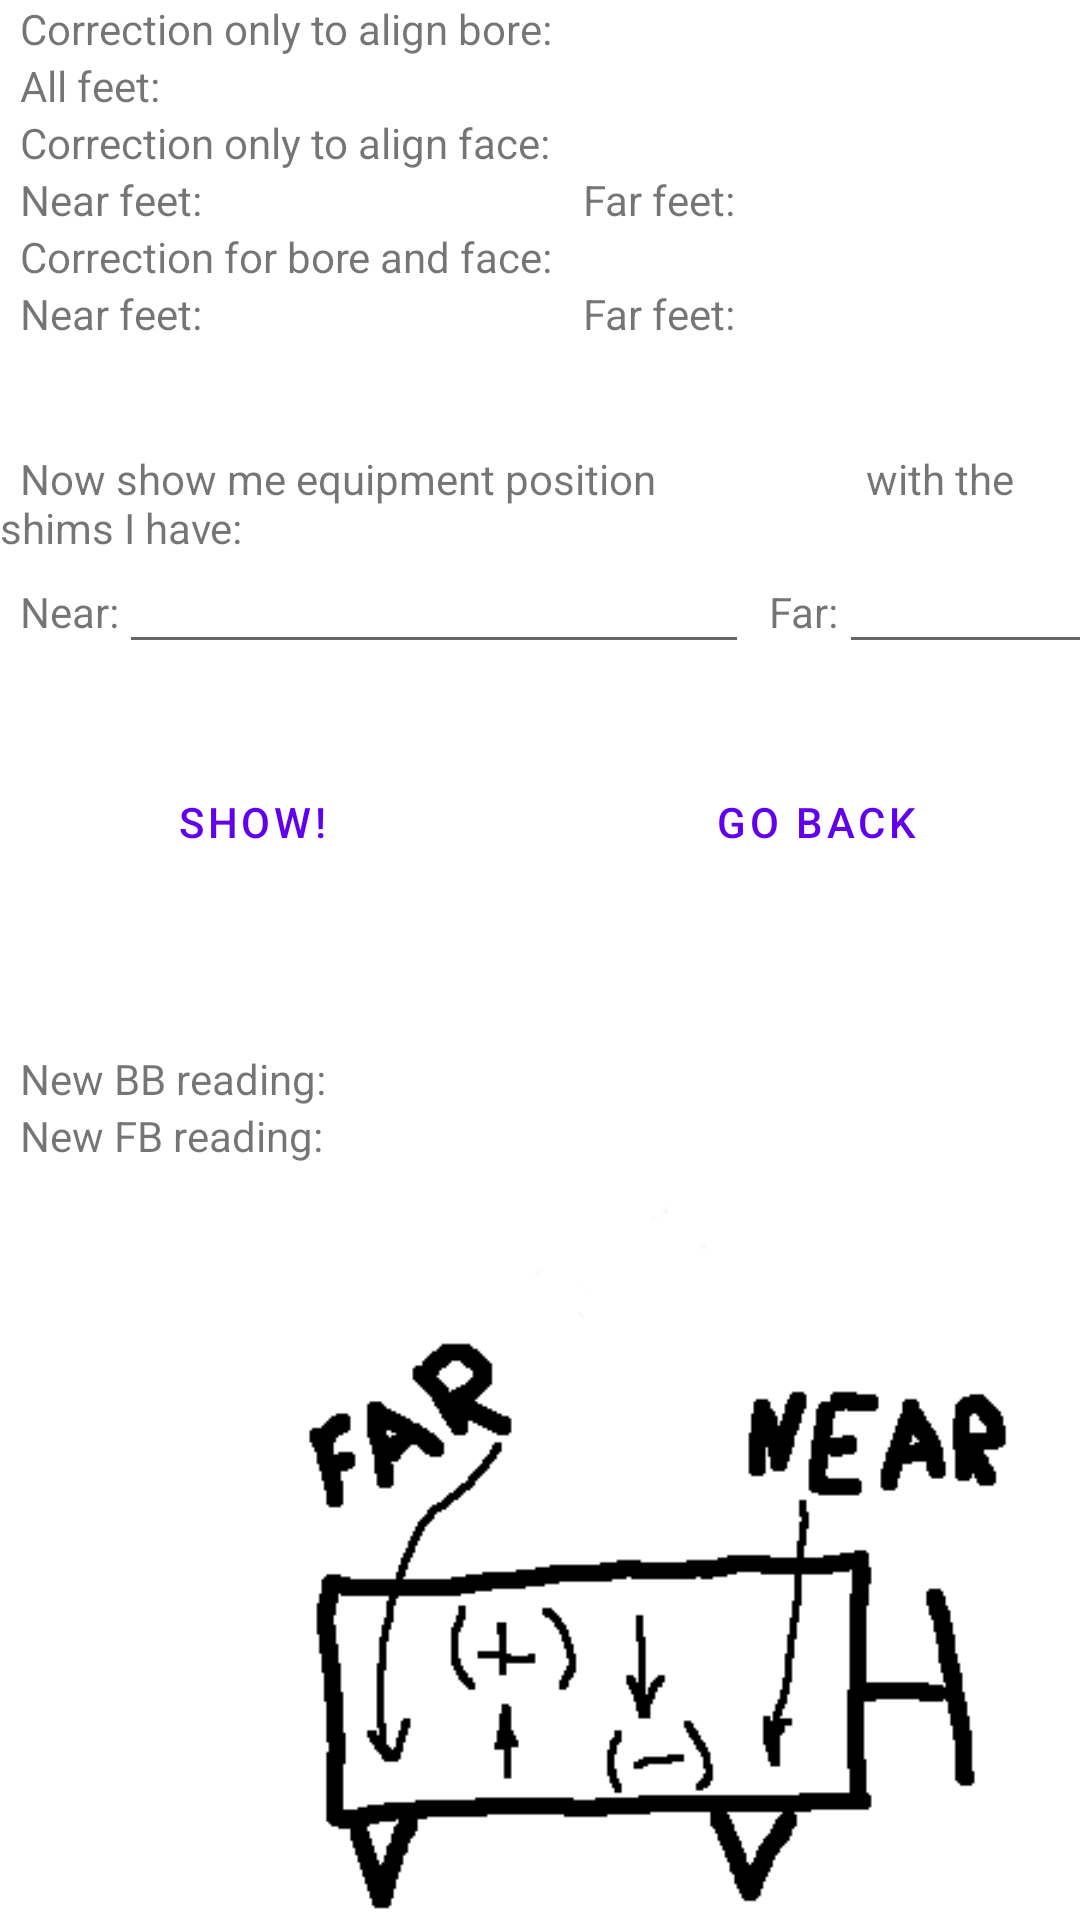

Write the Android layout XML for this screen, with the resource values it uses.
<!-- AndroidManifest.xml: application theme Theme.Alignment -->
<!-- res/layout/activity_results.xml -->
<?xml version="1.0" encoding="utf-8"?>
<androidx.constraintlayout.widget.ConstraintLayout xmlns:android="http://schemas.android.com/apk/res/android"
    xmlns:app="http://schemas.android.com/apk/res-auto"
    xmlns:tools="http://schemas.android.com/tools"
    android:layout_width="match_parent"
    android:layout_height="match_parent"
    tools:context=".Results">

    <TableLayout
        android:layout_width="match_parent"
        android:layout_height="match_parent">

        <TableRow
            android:layout_width="match_parent"
            android:layout_height="match_parent" >

            <TextView
                android:id="@+id/BA_txt"
                android:layout_width="wrap_content"
                android:layout_height="wrap_content"
                android:text="  Correction only to align bore:" />
        </TableRow>

        <TableRow
            android:layout_width="match_parent"
            android:layout_height="match_parent"
            android:background="#7CFFFFFF">

            <TextView
                android:id="@+id/textView2"
                android:layout_width="wrap_content"
                android:layout_height="wrap_content"
                android:text="  All feet: " />

            <TextView
                android:id="@+id/out_BA_val"
                android:layout_width="wrap_content"
                android:layout_height="wrap_content"
                android:text="" />
        </TableRow>

        <TableRow
            android:layout_width="match_parent"
            android:layout_height="match_parent" >

            <TextView
                android:id="@+id/Face_only_txt"
                android:layout_width="wrap_content"
                android:layout_height="wrap_content"
                android:text="  Correction only to align face:" />
        </TableRow>

        <TableRow
            android:layout_width="match_parent"
            android:layout_height="match_parent" >

            <TextView
                android:id="@+id/textView5"
                android:layout_width="wrap_content"
                android:layout_height="wrap_content"
                android:text="  Near feet: " />

            <TextView
                android:id="@+id/out_FNA_val"
                android:layout_width="wrap_content"
                android:layout_height="wrap_content"
                android:text="" />

            <TextView
                android:id="@+id/textView7"
                android:layout_width="wrap_content"
                android:layout_height="wrap_content"
                android:text="  Far feet: " />

            <TextView
                android:id="@+id/out_FFA_val"
                android:layout_width="wrap_content"
                android:layout_height="wrap_content"
                android:text="" />
        </TableRow>
        <TableRow
            android:layout_width="match_parent"
            android:layout_height="match_parent" >
            <TextView
                android:id="@+id/Total_txt"
                android:layout_width="wrap_content"
                android:layout_height="wrap_content"
                android:text="  Correction for bore and face: " />
        </TableRow>
         <TableRow
            android:layout_width="match_parent"
            android:layout_height="match_parent" >

            <TextView
                android:id="@+id/textView10"
                android:layout_width="wrap_content"
                android:layout_height="wrap_content"
                android:text="  Near feet: " />

            <TextView
                android:id="@+id/out_TNA_val"
                android:layout_width="wrap_content"
                android:layout_height="wrap_content"
                android:text="" />

            <TextView
                android:id="@+id/textView12"
                android:layout_width="wrap_content"
                android:layout_height="wrap_content"
                android:text="  Far feet: " />

            <TextView
                android:id="@+id/out_TFA_val"
                android:layout_width="wrap_content"
                android:layout_height="wrap_content"
                android:text="" />
        </TableRow>
    </TableLayout>

    <androidx.constraintlayout.widget.ConstraintLayout
        android:layout_width="match_parent"
        android:layout_marginTop="150dp"
        android:layout_height="match_parent">

        <TableLayout
            android:layout_width="match_parent"
            android:layout_height="match_parent">

            <TableRow
                android:layout_width="match_parent"
                android:layout_height="match_parent">

                <TextView
                    android:id="@+id/textView14"
                    android:layout_width="wrap_content"
                    android:layout_height="wrap_content"
                    android:text="  Now show me equipment position
                    with the shims I have:"
                    android:textAlignment="textStart" />
            </TableRow>

        </TableLayout>

        <TableLayout
            android:layout_width="match_parent"
            android:layout_height="match_parent"
            android:layout_marginTop="30dp">

            <TableRow
                    android:layout_width="match_parent"
                    android:layout_height="match_parent">

                    <TextView
                        android:id="@+id/textView15"
                        android:layout_width="wrap_content"
                        android:layout_height="wrap_content"
                        android:text="  Near:" />

                    <EditText
                        android:id="@+id/inp_test_case_near"
                        android:layout_width="wrap_content"
                        android:layout_height="wrap_content"
                        android:ems="10"
                        android:inputType="numberSigned|numberDecimal" />

                    <TextView
                        android:id="@+id/textView16"
                        android:layout_width="wrap_content"
                        android:layout_height="wrap_content"
                        android:text="  Far:" />

                    <EditText
                        android:id="@+id/inp_test_case_far"
                        android:layout_width="wrap_content"
                        android:layout_height="wrap_content"
                        android:ems="10"
                        android:inputType="numberSigned|numberDecimal" />
                </TableRow>

        </TableLayout>

    </androidx.constraintlayout.widget.ConstraintLayout>

    <androidx.constraintlayout.widget.ConstraintLayout
        android:layout_width="match_parent"
        android:layout_height="match_parent"
        tools:layout_editor_absoluteY="150dp">

        <TableLayout
            android:layout_width="match_parent"
            android:layout_height="match_parent"
            android:layout_marginTop="250dp">

            <TableRow
                android:layout_width="match_parent"
                android:layout_height="match_parent">

                <Button
                    android:id="@+id/btnPredict"
                    android:layout_width="wrap_content"
                    android:layout_marginLeft="40dp"
                    android:layout_height="wrap_content"
                    style="?android:attr/buttonBarButtonStyle"
                    android:text="Show!" />

                <Button
                    android:id="@+id/btnBack"
                    android:layout_width="wrap_content"
                    android:layout_marginLeft="100dp"
                    android:layout_height="wrap_content"
                    style="?android:attr/buttonBarButtonStyle"
                    android:text="Go back" />
            </TableRow>
        </TableLayout>
    </androidx.constraintlayout.widget.ConstraintLayout>

    <androidx.constraintlayout.widget.ConstraintLayout
        android:layout_width="match_parent"
        android:layout_height="match_parent"
        android:layout_marginTop="350dp">

        <TableLayout
            android:layout_width="match_parent"
            android:layout_height="match_parent">

            <TableRow
                android:layout_width="match_parent"
                android:layout_height="match_parent" >

                <TextView
                    android:id="@+id/txt_NewBBR"
                    android:layout_width="wrap_content"
                    android:layout_height="wrap_content"
                    android:text="  New BB reading:  " />

                <TextView
                    android:id="@+id/out_BBR_new"
                    android:layout_width="wrap_content"
                    android:layout_height="wrap_content"
                    android:text="" />
            </TableRow>

            <TableRow
                android:layout_width="match_parent"
                android:layout_height="match_parent" >

                <TextView
                    android:id="@+id/txt_NewFBR"
                    android:layout_width="wrap_content"
                    android:layout_height="wrap_content"
                    android:text="  New FB reading: " />

                <TextView
                    android:id="@+id/out_FBR_new"
                    android:layout_width="wrap_content"
                    android:layout_height="wrap_content"
                    android:text="" />
            </TableRow>

            <TableRow
                android:layout_width="match_parent"
                android:layout_height="match_parent" />

            <TableRow
                android:layout_width="match_parent"
                android:layout_height="match_parent" />
        </TableLayout>
    </androidx.constraintlayout.widget.ConstraintLayout>

    <androidx.constraintlayout.widget.ConstraintLayout
        android:layout_width="match_parent"
        android:layout_height="match_parent"
        android:layout_marginTop="400dp"
        android:layout_marginLeft="80dp">

        <ImageView
            android:id="@+id/imageView3"
            android:layout_width="wrap_content"
            android:layout_height="wrap_content"
            app:srcCompat="@drawable/crction" />
    </androidx.constraintlayout.widget.ConstraintLayout>

</androidx.constraintlayout.widget.ConstraintLayout>
<!-- resources referenced by this layout -->
<resources>
  <!-- drawable crction: png bitmap (drawable, 2282 bytes) -->
  <style name="Theme.Alignment" parent="Theme.MaterialComponents.DayNight.DarkActionBar">
          
          <item name="colorPrimary">@color/purple_500</item>
          <item name="colorPrimaryVariant">@color/purple_700</item>
          <item name="colorOnPrimary">@color/white</item>
          
          <item name="colorSecondary">@color/teal_200</item>
          <item name="colorSecondaryVariant">@color/teal_700</item>
          <item name="colorOnSecondary">@color/black</item>
          
          <item name="android:statusBarColor" tools:targetApi="l">?attr/colorPrimaryVariant</item>
          
      </style>
  <!-- not gathered from this repository: default colours our renderer supplied (Android Studio template values) -->
  <color name="purple_500">#FF6200EE</color>
  <color name="purple_700">#FF3700B3</color>
  <color name="teal_200">#FF03DAC5</color>
  <color name="teal_700">#FF018786</color>
  <color name="black">#FF000000</color>
  <color name="white">#FFFFFFFF</color>
</resources>
